Dataset: Clauliflower-Disease-Classification (GitHub, sourov526/Clauliflower-Disease-Classification). Classes: cauliflower healthy, cauliflower healthy leaf, cauliflower leaf black rot, cauliflower leaf red spot, cauliflower spot rot.

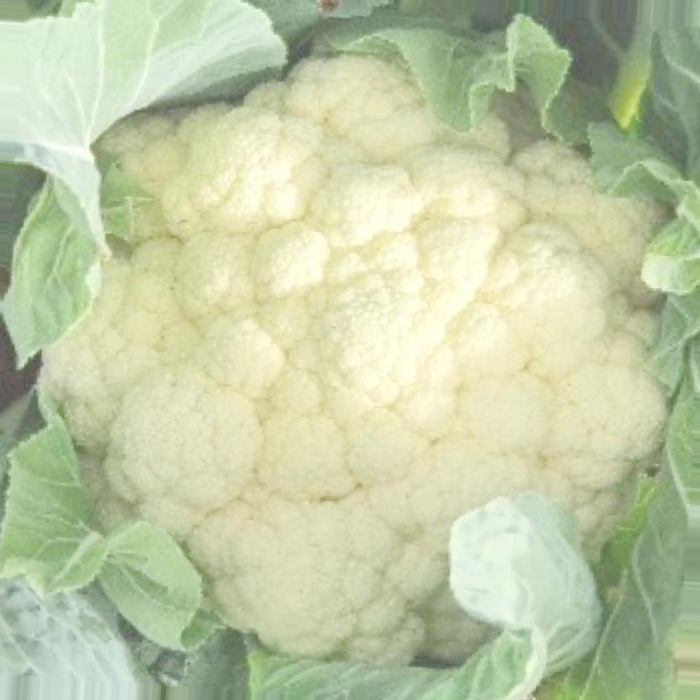
Label: cauliflower healthy

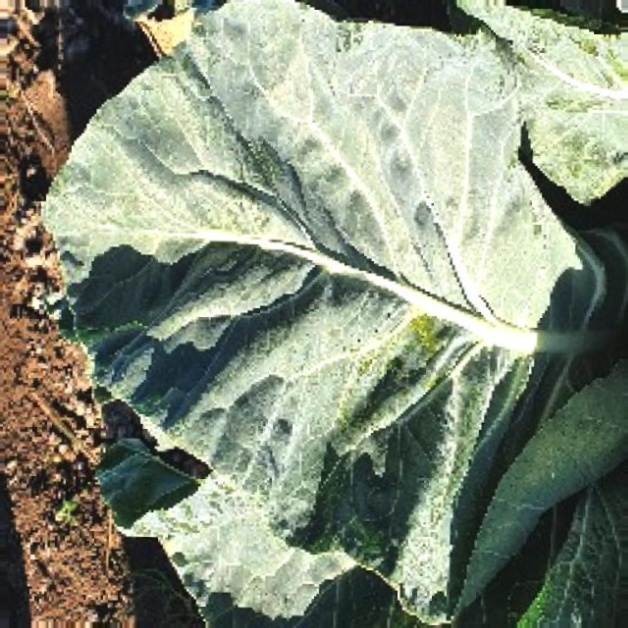
Label: cauliflower healthy leaf

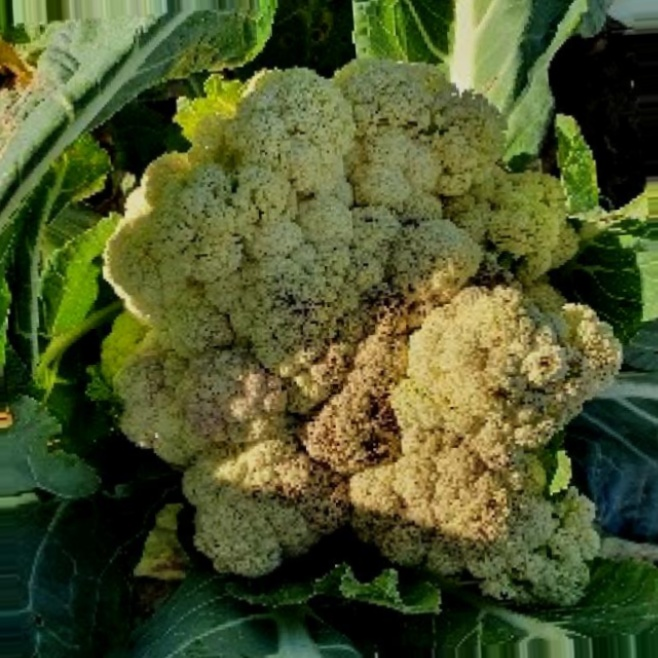
Label: cauliflower spot rot

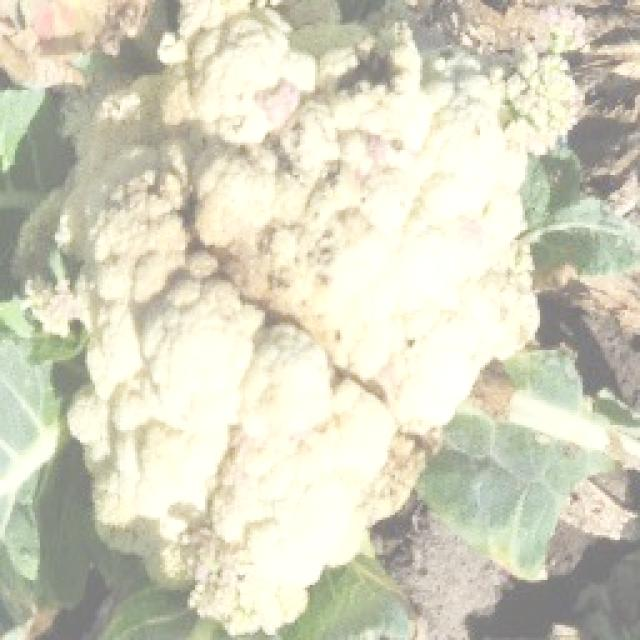
Label: cauliflower spot rot

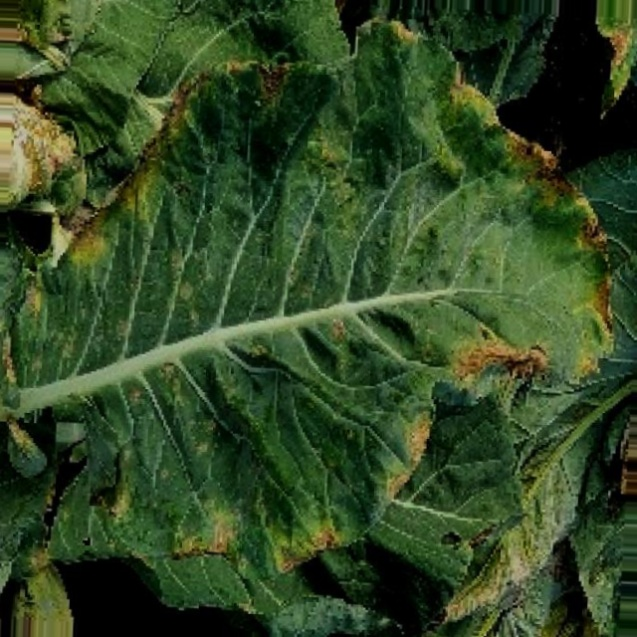
Label: cauliflower leaf red spot

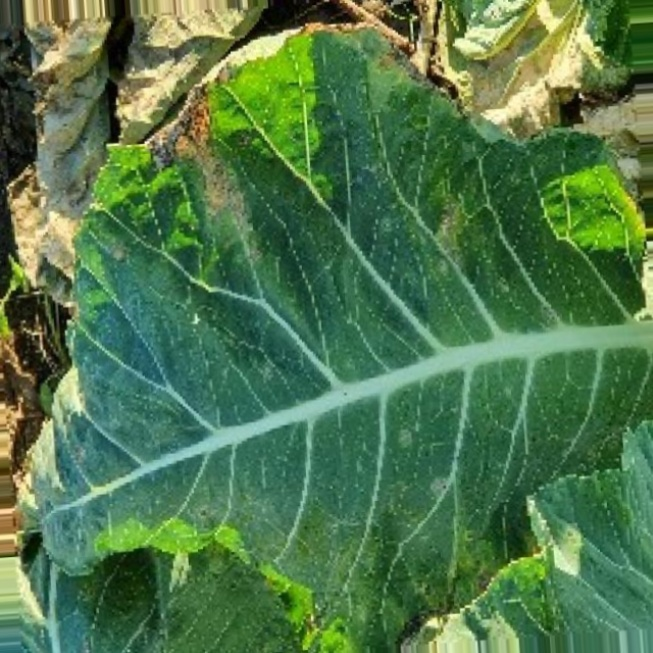
Label: cauliflower leaf black rot
